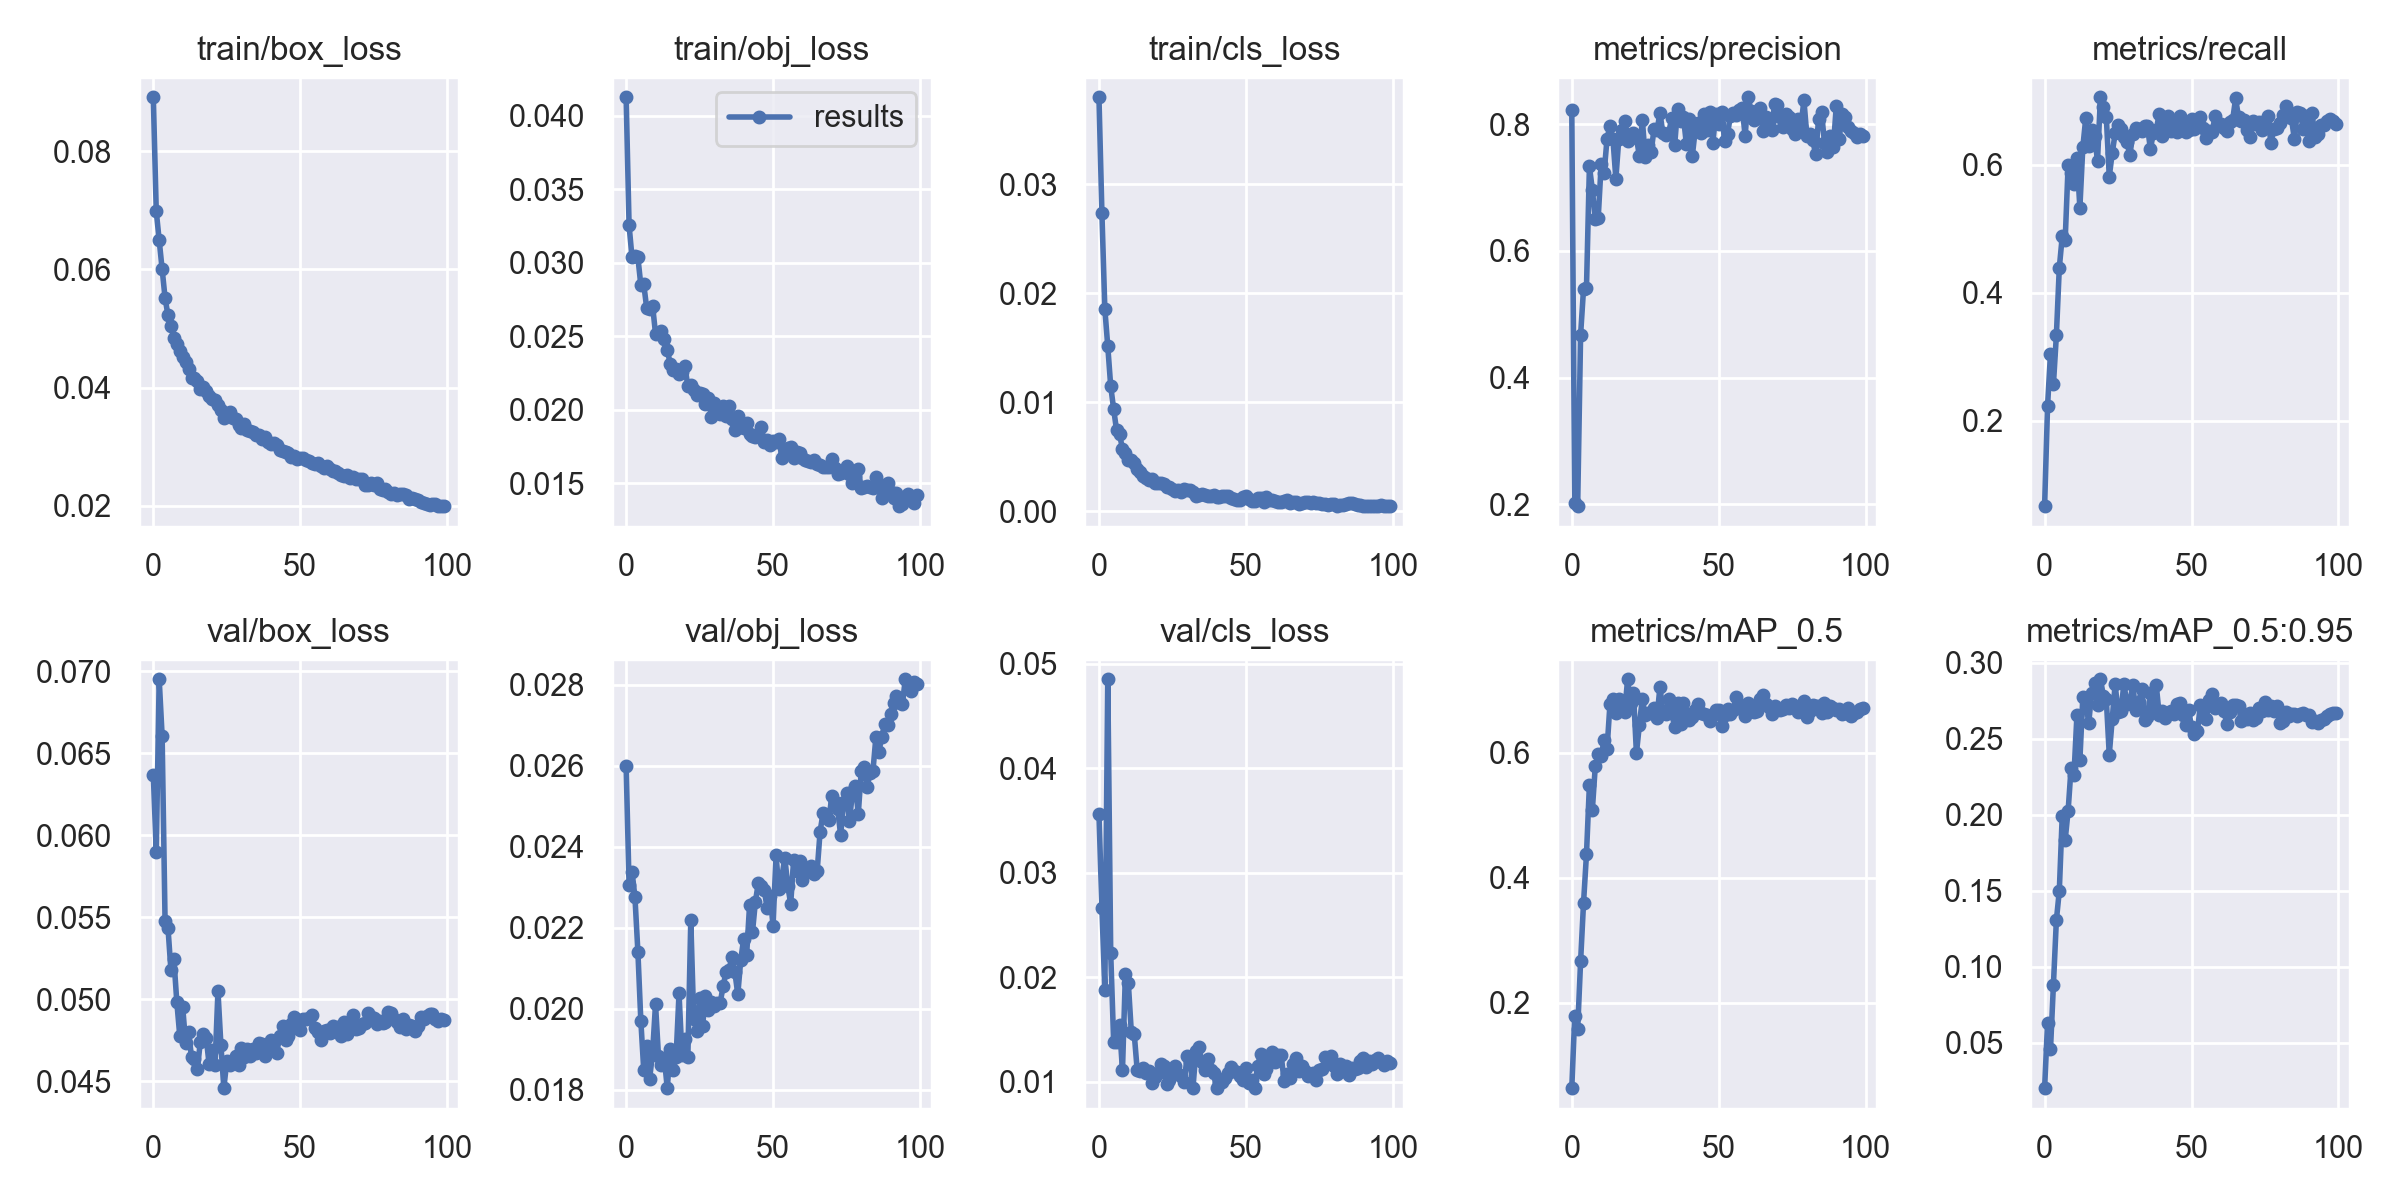

Source data for this figure (header and first rows):
epoch, train/box_loss, train/obj_loss, train/cls_loss, metrics/precision, metrics/recall, metrics/mAP_0.5, metrics/mAP_0.5:0.95, val/box_loss, val/obj_loss, val/cls_loss, x/lr0, x/lr1, x/lr2
0, 0.08916, 0.04127, 0.03795, 0.8217, 0.06696, 0.06298, 0.02029, 0.06369, 0.026, 0.03559, 0.07015, 0.003317, 0.003317
1, 0.06988, 0.03257, 0.02738, 0.2018, 0.223, 0.179, 0.06323, 0.05901, 0.02306, 0.02667, 0.04009, 0.006584, 0.006584
2, 0.06495, 0.03037, 0.01855, 0.1971, 0.3054, 0.1571, 0.04576, 0.0695, 0.02339, 0.01875, 0.009953, 0.009786, 0.009786
3, 0.06007, 0.03047, 0.01513, 0.4677, 0.2573, 0.266, 0.08839, 0.06605, 0.02276, 0.04851, 0.009703, 0.009703, 0.009703
4, 0.05518, 0.03037, 0.01147, 0.54, 0.3336, 0.3596, 0.1306, 0.05477, 0.02141, 0.0223, 0.009703, 0.009703, 0.009703
5, 0.0522, 0.02849, 0.009374, 0.5419, 0.4393, 0.4375, 0.1499, 0.05435, 0.01971, 0.01383, 0.009604, 0.009604, 0.009604
6, 0.05041, 0.02853, 0.007415, 0.7336, 0.4883, 0.5487, 0.1994, 0.05176, 0.01848, 0.01379, 0.009505, 0.009505, 0.009505
7, 0.04843, 0.02692, 0.007047, 0.6965, 0.4827, 0.5087, 0.1834, 0.05248, 0.01908, 0.0154, 0.009406, 0.009406, 0.009406
8, 0.04736, 0.02684, 0.005758, 0.6501, 0.5994, 0.5783, 0.2026, 0.04984, 0.01828, 0.01108, 0.009307, 0.009307, 0.009307
9, 0.04623, 0.02709, 0.005382, 0.6527, 0.5871, 0.5973, 0.2307, 0.04779, 0.01891, 0.02035, 0.009208, 0.009208, 0.009208
10, 0.04512, 0.02518, 0.004677, 0.7368, 0.5697, 0.5954, 0.2264, 0.04954, 0.02012, 0.01941, 0.009109, 0.009109, 0.009109
11, 0.04431, 0.0252, 0.004662, 0.723, 0.6114, 0.6197, 0.2655, 0.04733, 0.01884, 0.01481, 0.00901, 0.00901, 0.00901
12, 0.04322, 0.02539, 0.004456, 0.7772, 0.5331, 0.6061, 0.2358, 0.04804, 0.01861, 0.01459, 0.008911, 0.008911, 0.008911
13, 0.04165, 0.02479, 0.003885, 0.7972, 0.6273, 0.6782, 0.2772, 0.04648, 0.01877, 0.01116, 0.008812, 0.008812, 0.008812
14, 0.04158, 0.0241, 0.003648, 0.777, 0.6729, 0.6855, 0.2752, 0.04634, 0.01804, 0.01103, 0.008713, 0.008713, 0.008713
15, 0.04112, 0.02312, 0.003272, 0.7139, 0.6291, 0.6632, 0.26, 0.04573, 0.01901, 0.01132, 0.008614, 0.008614, 0.008614
16, 0.0397, 0.02268, 0.003053, 0.7769, 0.6541, 0.6854, 0.28, 0.04743, 0.01849, 0.01084, 0.008515, 0.008515, 0.008515
17, 0.04014, 0.02277, 0.002865, 0.7911, 0.6458, 0.678, 0.2867, 0.04786, 0.01881, 0.01103, 0.008416, 0.008416, 0.008416
18, 0.03946, 0.02243, 0.002967, 0.8044, 0.6063, 0.6651, 0.2723, 0.04765, 0.02038, 0.009872, 0.008317, 0.008317, 0.008317
19, 0.03864, 0.02257, 0.00261, 0.7737, 0.7057, 0.7175, 0.289, 0.04604, 0.01885, 0.01042, 0.008218, 0.008218, 0.008218
20, 0.03811, 0.02297, 0.002582, 0.7776, 0.6899, 0.6801, 0.2782, 0.04689, 0.01927, 0.01082, 0.008119, 0.008119, 0.008119
21, 0.03781, 0.0216, 0.002609, 0.7865, 0.6747, 0.6948, 0.2757, 0.046, 0.01881, 0.01172, 0.00802, 0.00802, 0.00802
22, 0.03697, 0.0217, 0.002479, 0.7791, 0.5816, 0.599, 0.2395, 0.05051, 0.02218, 0.0115, 0.007921, 0.007921, 0.007921
23, 0.03626, 0.02134, 0.002259, 0.7495, 0.6181, 0.6442, 0.2626, 0.04724, 0.01975, 0.009772, 0.007822, 0.007822, 0.007822
24, 0.03486, 0.021, 0.002217, 0.8073, 0.6491, 0.6863, 0.2856, 0.04459, 0.01944, 0.01014, 0.007723, 0.007723, 0.007723
25, 0.03539, 0.02112, 0.002051, 0.748, 0.663, 0.6599, 0.2674, 0.04622, 0.02027, 0.01096, 0.007624, 0.007624, 0.007624
26, 0.03581, 0.02107, 0.001837, 0.7672, 0.6564, 0.6635, 0.2685, 0.04603, 0.01956, 0.01149, 0.007525, 0.007525, 0.007525
27, 0.03484, 0.02039, 0.002001, 0.7567, 0.6434, 0.6632, 0.2862, 0.04626, 0.02032, 0.01078, 0.007426, 0.007426, 0.007426
28, 0.0346, 0.02077, 0.00176, 0.7925, 0.6364, 0.6712, 0.2726, 0.04656, 0.01997, 0.01056, 0.007327, 0.007327, 0.007327
29, 0.03365, 0.0195, 0.002092, 0.7903, 0.6149, 0.656, 0.2739, 0.04599, 0.02018, 0.009966, 0.007228, 0.007228, 0.007228
30, 0.03319, 0.02047, 0.00195, 0.8175, 0.6478, 0.7054, 0.285, 0.04705, 0.02008, 0.01242, 0.007129, 0.007129, 0.007129
31, 0.03378, 0.02001, 0.001948, 0.7863, 0.6577, 0.665, 0.2685, 0.04649, 0.02014, 0.0119, 0.00703, 0.00703, 0.00703
32, 0.03283, 0.01972, 0.001757, 0.7825, 0.6553, 0.662, 0.2738, 0.047, 0.02015, 0.009432, 0.006931, 0.006931, 0.006931
33, 0.03263, 0.02024, 0.00145, 0.7862, 0.6525, 0.6852, 0.2827, 0.04653, 0.02055, 0.01298, 0.006832, 0.006832, 0.006832
34, 0.03254, 0.01957, 0.001506, 0.8105, 0.6613, 0.6635, 0.2625, 0.04696, 0.02091, 0.01332, 0.006733, 0.006733, 0.006733
35, 0.03205, 0.02026, 0.001556, 0.7668, 0.6605, 0.6416, 0.2642, 0.04675, 0.02097, 0.01192, 0.006634, 0.006634, 0.006634
36, 0.032, 0.0194, 0.001541, 0.8243, 0.6247, 0.679, 0.28, 0.04736, 0.02127, 0.01115, 0.006535, 0.006535, 0.006535
37, 0.0313, 0.01861, 0.001425, 0.8055, 0.6497, 0.6461, 0.2693, 0.04729, 0.02091, 0.01216, 0.006436, 0.006436, 0.006436
38, 0.03161, 0.01958, 0.001413, 0.8115, 0.6549, 0.68, 0.285, 0.04653, 0.02036, 0.01111, 0.006337, 0.006337, 0.006337
39, 0.03072, 0.01883, 0.001498, 0.7682, 0.6797, 0.6623, 0.2655, 0.04719, 0.0212, 0.01079, 0.006238, 0.006238, 0.006238
40, 0.03046, 0.01873, 0.001309, 0.8082, 0.6456, 0.6515, 0.268, 0.04754, 0.02173, 0.009386, 0.006139, 0.006139, 0.006139
41, 0.03065, 0.01908, 0.001336, 0.7491, 0.6691, 0.6572, 0.2634, 0.04746, 0.02132, 0.009855, 0.00604, 0.00604, 0.00604
42, 0.03021, 0.01838, 0.001443, 0.7906, 0.6768, 0.669, 0.2666, 0.04674, 0.02255, 0.01002, 0.005941, 0.005941, 0.005941
43, 0.02939, 0.01824, 0.001424, 0.8023, 0.6535, 0.678, 0.2683, 0.04776, 0.0219, 0.0104, 0.005842, 0.005842, 0.005842
44, 0.02919, 0.01818, 0.001409, 0.7863, 0.6678, 0.664, 0.2665, 0.04839, 0.02265, 0.01081, 0.005743, 0.005743, 0.005743
45, 0.02915, 0.01827, 0.001181, 0.8159, 0.6517, 0.6613, 0.273, 0.04754, 0.02312, 0.0114, 0.005644, 0.005644, 0.005644
46, 0.02893, 0.01882, 0.001128, 0.7914, 0.6757, 0.661, 0.2737, 0.04775, 0.02304, 0.01107, 0.005545, 0.005545, 0.005545
47, 0.02829, 0.01781, 0.001085, 0.82, 0.6637, 0.6513, 0.2656, 0.04848, 0.02293, 0.01092, 0.005446, 0.005446, 0.005446
48, 0.02842, 0.01795, 0.001061, 0.7709, 0.651, 0.6603, 0.2589, 0.0489, 0.02248, 0.01059, 0.005347, 0.005347, 0.005347
49, 0.02797, 0.01761, 0.001296, 0.8158, 0.6549, 0.6687, 0.2689, 0.04825, 0.0228, 0.01021, 0.005248, 0.005248, 0.005248
50, 0.02813, 0.01786, 0.001376, 0.7998, 0.6723, 0.6688, 0.2578, 0.04815, 0.02205, 0.01136, 0.005149, 0.005149, 0.005149
51, 0.02809, 0.01779, 0.001107, 0.82, 0.6561, 0.6426, 0.2531, 0.0488, 0.02379, 0.009852, 0.00505, 0.00505, 0.00505
52, 0.02779, 0.01799, 0.0009074, 0.7739, 0.6692, 0.6604, 0.2548, 0.04881, 0.02295, 0.0102, 0.004951, 0.004951, 0.004951
53, 0.02748, 0.01674, 0.0009835, 0.7851, 0.6741, 0.6701, 0.2721, 0.04889, 0.02326, 0.009448, 0.004852, 0.004852, 0.004852
54, 0.0272, 0.01708, 0.001212, 0.8134, 0.6569, 0.6624, 0.2695, 0.04903, 0.02373, 0.01152, 0.004753, 0.004753, 0.004753
55, 0.0271, 0.0174, 0.001201, 0.8169, 0.6424, 0.669, 0.263, 0.04826, 0.02304, 0.01264, 0.004654, 0.004654, 0.004654
56, 0.02725, 0.01745, 0.0008858, 0.814, 0.6522, 0.6886, 0.2751, 0.04802, 0.02259, 0.01074, 0.004555, 0.004555, 0.004555
57, 0.02676, 0.01674, 0.001294, 0.8222, 0.6509, 0.6708, 0.2793, 0.0475, 0.02367, 0.01124, 0.004456, 0.004456, 0.004456
58, 0.02642, 0.01712, 0.001058, 0.825, 0.6758, 0.6754, 0.2699, 0.04806, 0.02341, 0.01203, 0.004357, 0.004357, 0.004357
59, 0.02667, 0.01707, 0.001069, 0.7816, 0.6639, 0.6594, 0.2712, 0.04814, 0.02365, 0.01285, 0.004258, 0.004258, 0.004258
... 40 more rows
